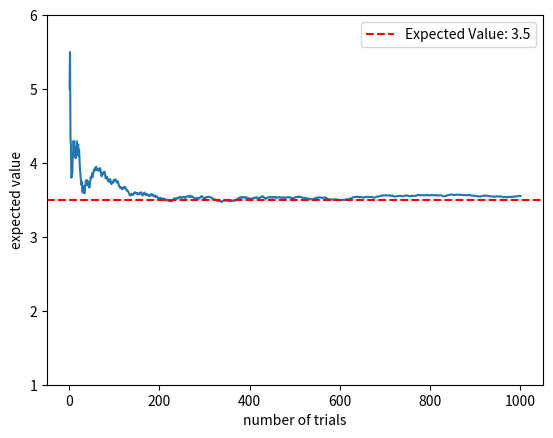

This chart was generated by the following Python code:
# 期待値算出(expected.py)
import numpy as np
import matplotlib.pyplot as plt

def calculate_expected_value(rolls):
    return np.mean(rolls)

num_trials = 1000 # 試行回数
numBegin = 1
numEnd = 7 # この値から1引いた値からランダムで値を生成
rolls = np.random.randint(numBegin, numEnd, size=num_trials) # 1から6までの値を生成

expected_values = []
for i in range(1, num_trials + 1):
    expected_value = calculate_expected_value(rolls[:i])
    expected_values.append(expected_value)
# グラフ作成
plt.plot(range(1, num_trials + 1), expected_values)
plt.axhline(y=3.5, color="r", linestyle="--", label="Expected Value: 3.5")
plt.xlabel('number of trials')
plt.ylabel('expected value')
plt.ylim(1, 6)
plt.legend()
plt.show()
